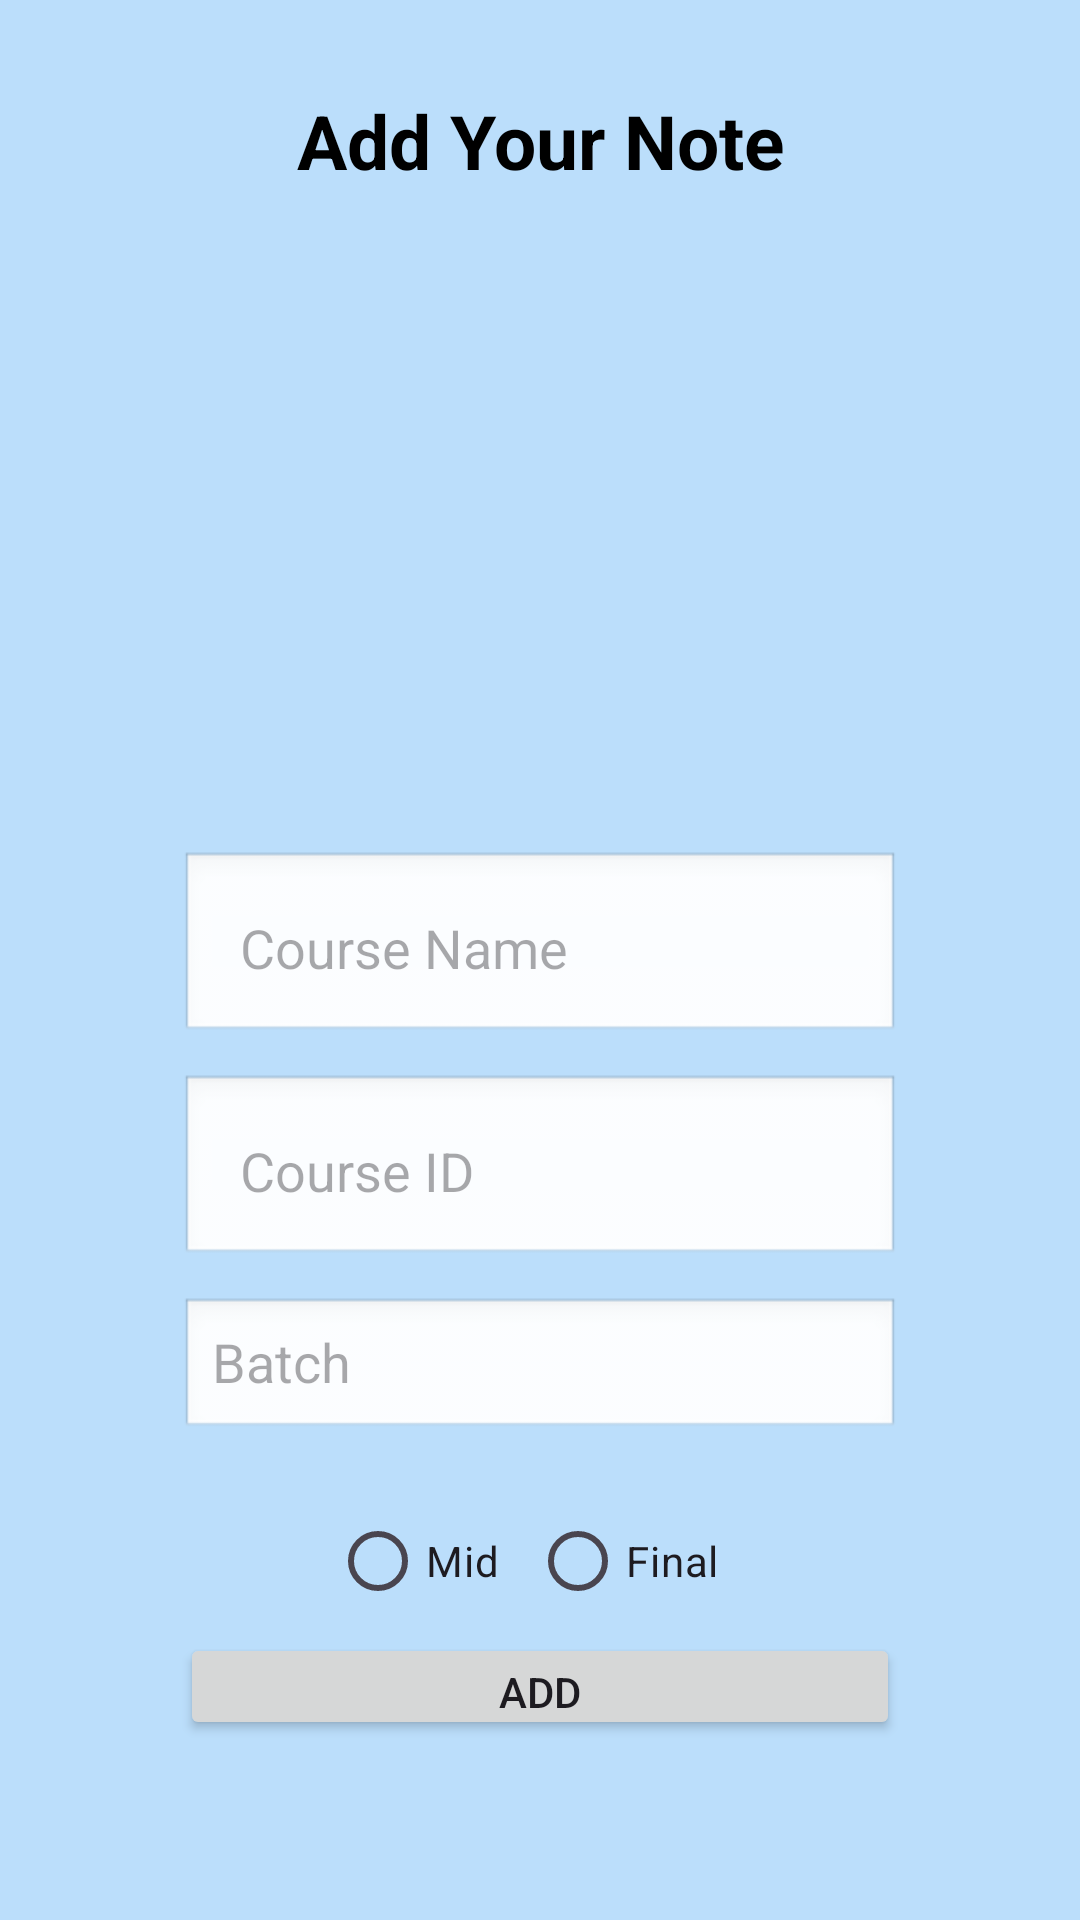

Write the Android layout XML for this screen, with the resource values it uses.
<!-- AndroidManifest.xml: application theme Theme.ThirdYearProject -->
<!-- res/layout/activity_create_note.xml -->
<?xml version="1.0" encoding="utf-8"?>
<androidx.constraintlayout.widget.ConstraintLayout xmlns:android="http://schemas.android.com/apk/res/android"
    xmlns:app="http://schemas.android.com/apk/res-auto"
    xmlns:tools="http://schemas.android.com/tools"
    android:id="@+id/main"
    android:layout_width="match_parent"
    android:layout_height="match_parent"

    android:background="#BBDEFB">

    <LinearLayout
        android:layout_width="match_parent"
        android:layout_height="match_parent"
        android:orientation="vertical"
        android:layout_margin="30dp"
        android:gravity="center">

        <TextView
            android:layout_width="match_parent"
            android:layout_height="wrap_content"
            android:text="@string/add_your_note"
            android:textAlignment="center"
            android:textSize="25sp"
            android:textColor="@color/black"
            android:layout_marginBottom="20dp"
            android:textStyle="bold" />

        <LinearLayout
            android:id="@+id/inputLayout"
            android:layout_width="match_parent"
            android:layout_height="wrap_content"
            android:padding="30dp"
            android:gravity="center"
            android:orientation="vertical">

            <ImageView
                android:id="@+id/imageView"
                android:layout_width="150dp"
                android:layout_height="150dp"
                android:src="@drawable/ic_launcher_background"
                android:layout_marginBottom="20dp" />

            <EditText
                android:id="@+id/title"
                android:layout_width="match_parent"
                android:layout_height="wrap_content"
                android:autofillHints=""
                android:hint="@string/course_name_n"
                android:background="@android:drawable/edit_text"
                android:inputType="text"
                android:padding="20dp"
                android:layout_marginBottom="10dp" />

            <EditText
                android:id="@+id/subtitle"
                android:layout_width="match_parent"
                android:layout_height="wrap_content"
                android:layout_marginBottom="10dp"
                android:autofillHints=""
                android:hint="@string/course_id_n"
                android:inputType="text"
                android:background="@android:drawable/edit_text"
                android:padding="20dp" />
            <EditText
                android:id="@+id/batch_id"
                android:layout_width="match_parent"
                android:layout_height="wrap_content"
                android:layout_marginBottom="16dp"
                android:hint="@string/batch"
                android:autofillHints=""
                android:inputType="text"
                android:background="@android:drawable/edit_text"
                android:minHeight="48dp" />


            <RadioGroup
                android:id="@+id/radioGroup"
                android:layout_width="wrap_content"
                android:layout_height="wrap_content"
                android:orientation="horizontal"
                >
                <RadioButton
                    android:layout_width="wrap_content"
                    android:layout_height="wrap_content"
                    android:layout_marginEnd="10dp"
                    android:text="@string/mid"/>
                <RadioButton
                    android:layout_width="wrap_content"
                    android:layout_height="wrap_content"
                    android:layout_marginEnd="10dp"
                    android:text="@string/Final"/>


            </RadioGroup>


            <Button
                android:id="@+id/add"
                android:layout_width="match_parent"
                android:layout_height="wrap_content"
                android:text="@string/add" />
        </LinearLayout>
    </LinearLayout>

    <androidx.coordinatorlayout.widget.CoordinatorLayout
        android:layout_width="match_parent"
        android:layout_height="match_parent">

        <ProgressBar
            android:id="@+id/progressBar"
            android:layout_width="100dp"
            android:layout_height="100dp"
            android:layout_gravity="center"
            android:visibility="gone" />
    </androidx.coordinatorlayout.widget.CoordinatorLayout>
</androidx.constraintlayout.widget.ConstraintLayout>
<!-- resources referenced by this layout -->
<resources>
  <string name="Final">Final</string>
  <string name="add">Add</string>
  <string name="add_your_note">Add Your Note</string>
  <string name="batch">Batch</string>
  <string name="course_id_n">Course ID</string>
  <string name="course_name_n">Course Name</string>
  <string name="mid">Mid</string>
  <style name="Theme.ThirdYearProject" parent="Base.Theme.ThirdYearProject" />
  <style name="Base.Theme.ThirdYearProject" parent="Theme.Material3.DayNight.NoActionBar">
          
          
      </style>
  <!-- not gathered from this repository: default colours our renderer supplied (Android Studio template values) -->
  <color name="black">#FF000000</color>
</resources>
